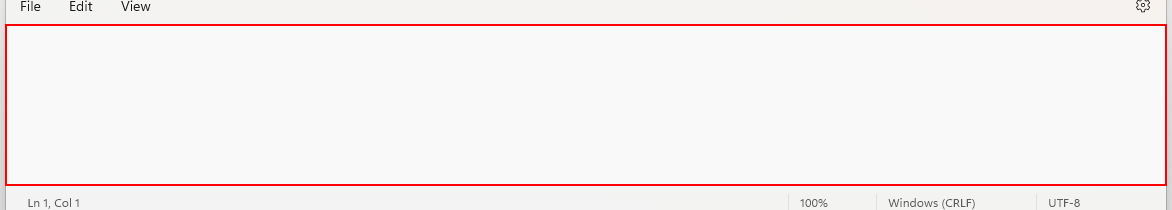
Workflow: slide77

Step 1: type "Automation is future." into the element in window 'Untitled - Notepad' (notepad.exe)
